Run: headless pygame with SDL's dummy video driver; simulated clock (each Clock.tick advances the game by its frame time, no real sleeping); random seed 0; keys injected as events and as key.get_pressed() state; no mouse input.
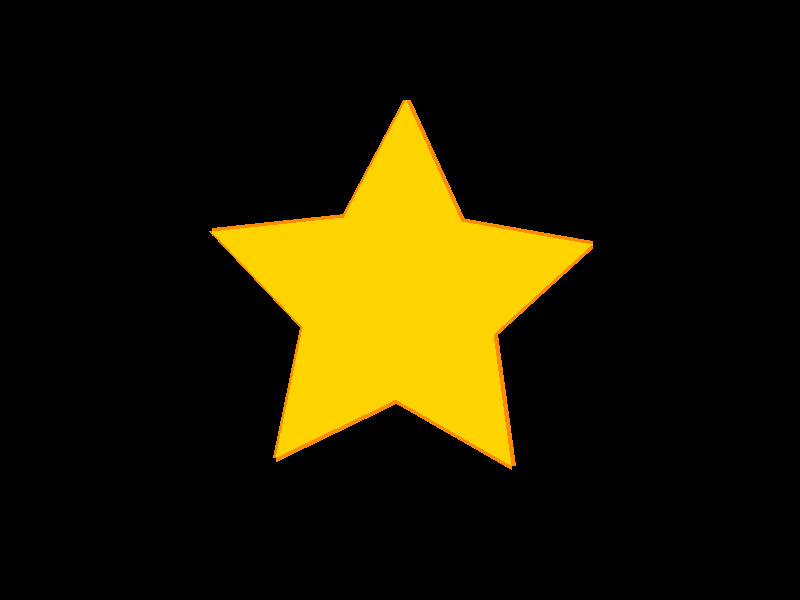
Frame 1 of 4 · flips 1–60 · no input
Frame 2 of 4 · flips 61–180 · tapped SPACE, RETURN · held RIGHT (→), D · screen unchanged from frame 1, image omitted
Frame 3 of 4 · flips 181–300 · held DOWN (↓), S · screen unchanged from frame 2, image omitted
Frame 4 of 4 · flips 301–420 · held LEFT (←), A, UP (↑), W · screen unchanged from frame 3, image omitted

The pygame program that drew these frames:

import pygame
import math

pygame.init()

YELLOW = (255, 211, 0)
WHITE = (255, 255, 255)
BLACK = (0, 0, 0)
DARK_ORANGE = (255, 140, 0)

screen_width = 800
screen_height = 600
screen = pygame.display.set_mode((screen_width, screen_height))
pygame.display.set_caption("Estrela de 5 Pontas")


def draw_star(screen, position, size, angle_degrees=0):
    x, y = position
    half_size = size // 2

    outer_points = []
    inner_points = []
    for i in range(5):
        outer_x = x + half_size * math.cos(math.radians(i * 72 + angle_degrees))
        outer_y = y - half_size * math.sin(math.radians(i * 72 + angle_degrees))
        inner_x = x + (half_size // 2) * math.cos(
            math.radians((i * 72 + 36) + angle_degrees)
        )
        inner_y = y - (half_size // 2) * math.sin(
            math.radians((i * 72 + 36) + angle_degrees)
        )
        outer_points.append((outer_x, outer_y))
        inner_points.append((inner_x, inner_y))

    points = []
    for i in range(5):
        points.append(outer_points[i])
        points.append(inner_points[i])

    pygame.draw.polygon(screen, DARK_ORANGE, points, 8)
    pygame.draw.polygon(screen, YELLOW, points, 0)


running = True
angle = 160

while running:
    for event in pygame.event.get():
        if event.type == pygame.QUIT:
            running = False

    screen.fill(BLACK)
    draw_star(screen=screen, position=(400, 300), size=400, angle_degrees=angle)
    pygame.display.flip()

pygame.quit()
